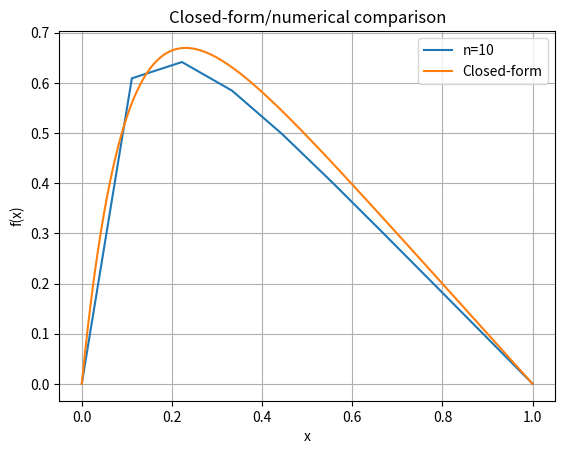

Write the Python code that produced this figure.
import numpy as np, matplotlib.pyplot as plt, random as r, time


def f(x):               # 3 flops
    return 100*np.exp(-10*x)

# total 4 flops
#n = int(input("Size of the matrix (10, 100 or 1000): "))
#x = np.linspace(0,1,n)
#h = 1/(n+1)
#q = (h**2)*f(x)

def array(n, name_of_array):
    arr = input("Consistent(c) or random(r) numbers on vector %s ?: " % (name_of_array))
    if arr == "c" or arr == "C":
        arr = np.ones(n)*int(input("What integer?: "))
    elif arr == "r" or arr == "R":
        arr_start = int(input("Smallest integer in the random interval?: "))
        arr_end = int(input("Biggest integer in the random interval?: "))
        arr = np.ones(n)
        for i in range(n):
            arr[i] = r.randint(arr_start,arr_end)
    else:
        try:
            arr = np.ones(n)*int(arr)
        except:
            sys.exit("ERROR! You must insert a legal letter or integer.")
    return arr

def gen_algo(n): #general algorithm
    t0 = time.time()
    ####   Initilize vectors   ####
    #n = int(input("Size of the matrix (10, 100 or 1000): "))
    x = np.linspace(0,1,n)
    h = 1/(n+1)
    q = (h**2)*f(x)
    a = np.ones(n)*-1#array(n, "upper diagonal")
    b = np.ones(n)*2#array(n, "diagonal")
    c = np.ones(n)*-1#array(n, "lower diagonal")
    u = np.zeros(n)
    b_temp = np.zeros(n)
    q_temp = np.zeros(n)


    ####    step 2 (forward substitution)   ####
    t0 = time.time()
    b_temp[0] = b[0]
    #q_temp[0] = q[0]
    for i in range(1,n):
        b_temp[i] = b[i] - a[i]*c[i-1]/b_temp[i-1]
        q_temp[i] = q[i]-a[i]*q_temp[i-1]/b_temp[i-1]
        print(q_temp[i], q[i])


    ####    step 3 (backward substitution)   ####
    u[-1] = 0#q_temp[-1]/b_temp[-1]
    for i in range(2,n):          # 3*n flops
        u[-i] = (q_temp[-i] - c[-i]*u[-i+1])/b_temp[-i]
    t1 = time.time()
    total = t1-t0
    print('CPU time: %.5g s' % total)
    print('Grid size:',n)
    return u,x

def v(x):       # closed-formed solution, 7 flops
    return 1 - (1-np.exp(-10))*x - np.exp(-10*x)



#### make plots #####
u_10,x_10 = gen_algo(10)
#u_100,x_100 = gen_algo(100)
#u_1000,x_1000 = gen_algo(100000)
#u_1000,x_1000 = gen_algo(1000000)
x_vec = np.linspace(0,1,1000)

plt.plot(x_10,u_10,label = 'n=10')
#plt.plot(x_100,u_100,label = 'n=100')
#plt.plot(x_1000,u_1000,label = 'n=1000')

plt.plot(x_vec,v(x_vec), label = 'Closed-form')
plt.title("Closed-form/numerical comparison");
plt.xlabel('x')
plt.ylabel('f(x)')
plt.legend()
plt.grid()
plt.show()


"""
program output 1b
CPU time: 2e-03 s
Grid size: 1000

CPU time: 2e-02 s
Grid size: 10000

CPU time: 2e-01 s
Grid size: 100000

CPU time: 2e+00 s
Grid size: 1000000
"""
